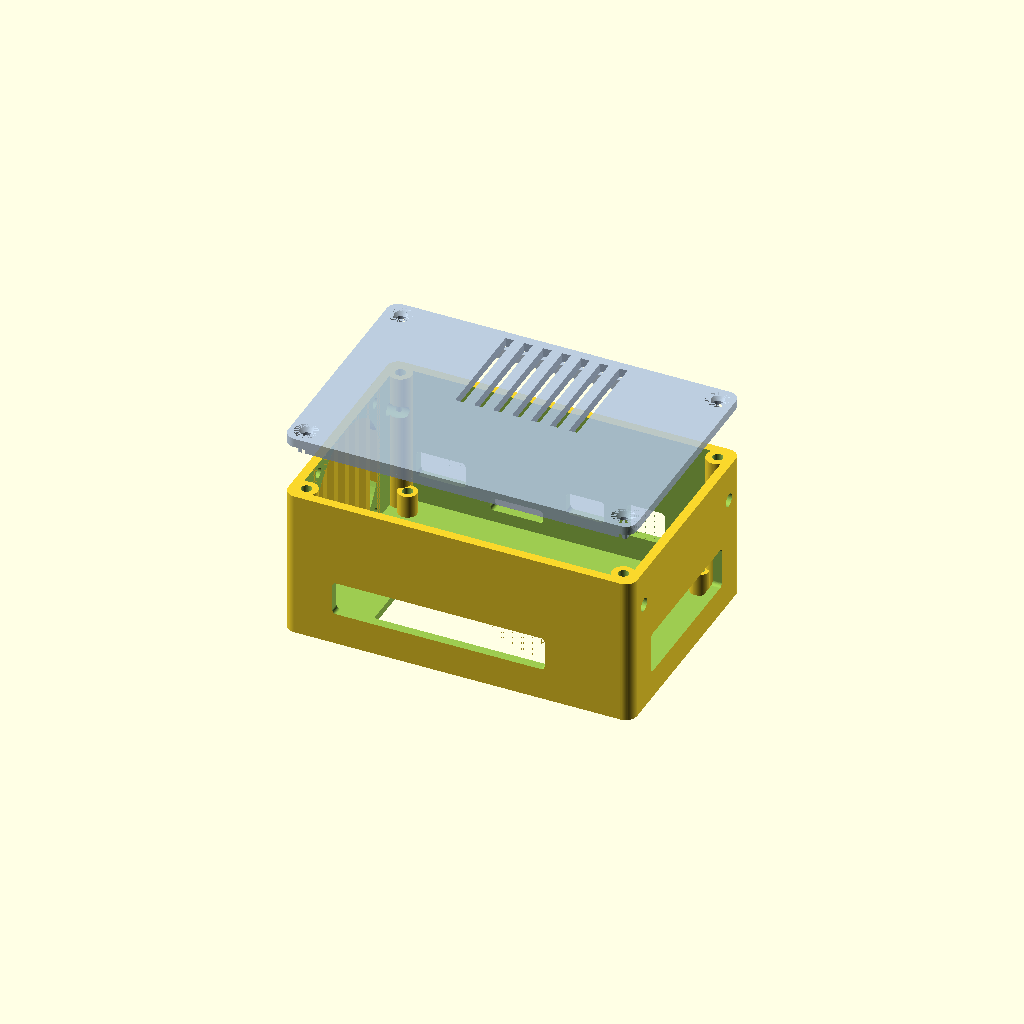
Cell 1: the model at its default parameters.
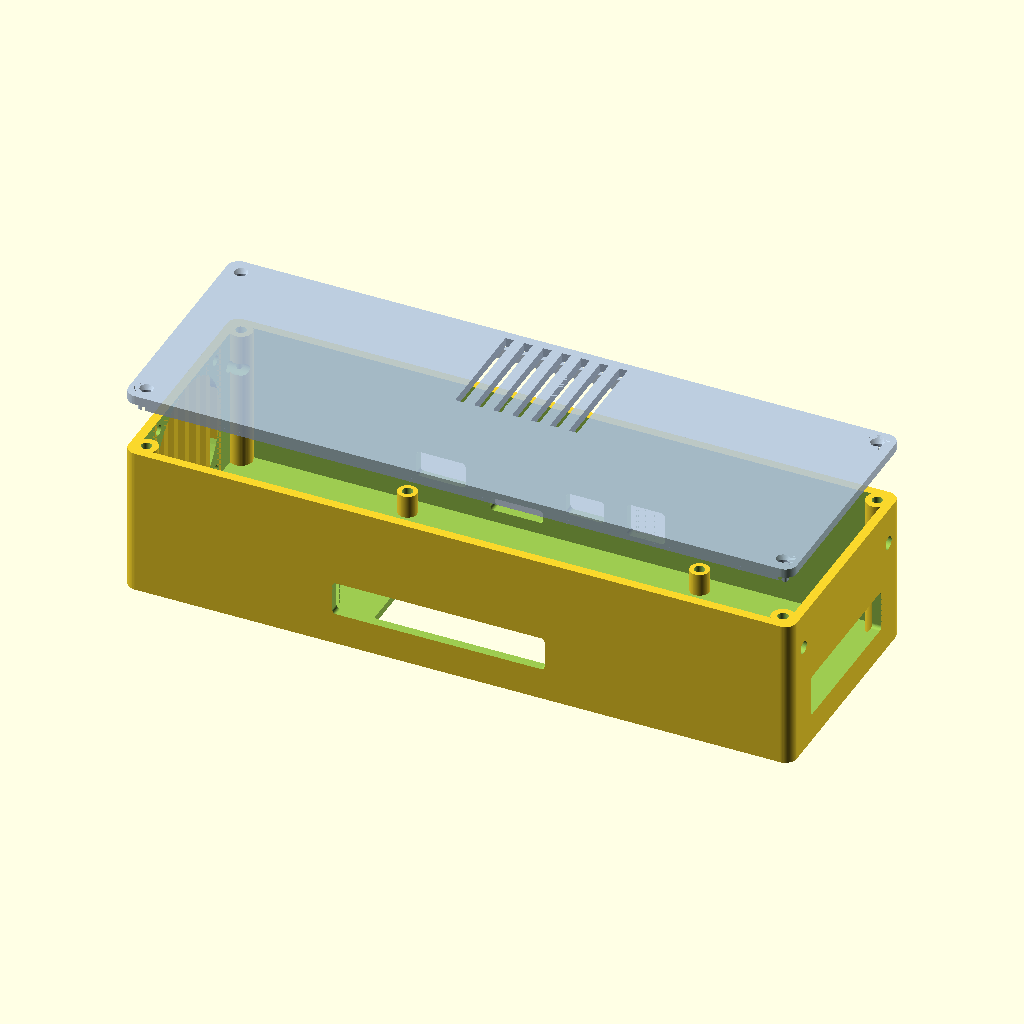
Cell 2: PCB_L = 168.4 (everything else at default).
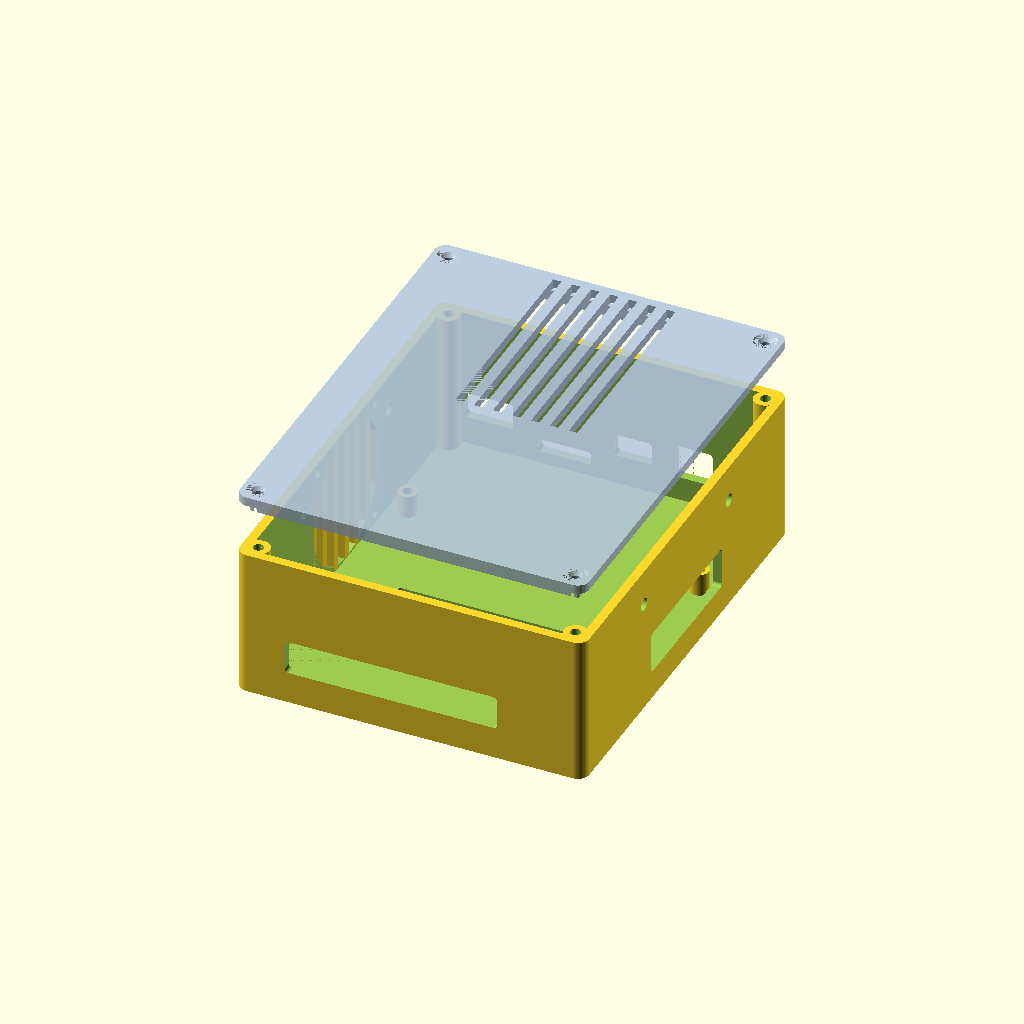
Cell 3: the same model with PCB_W = 108.
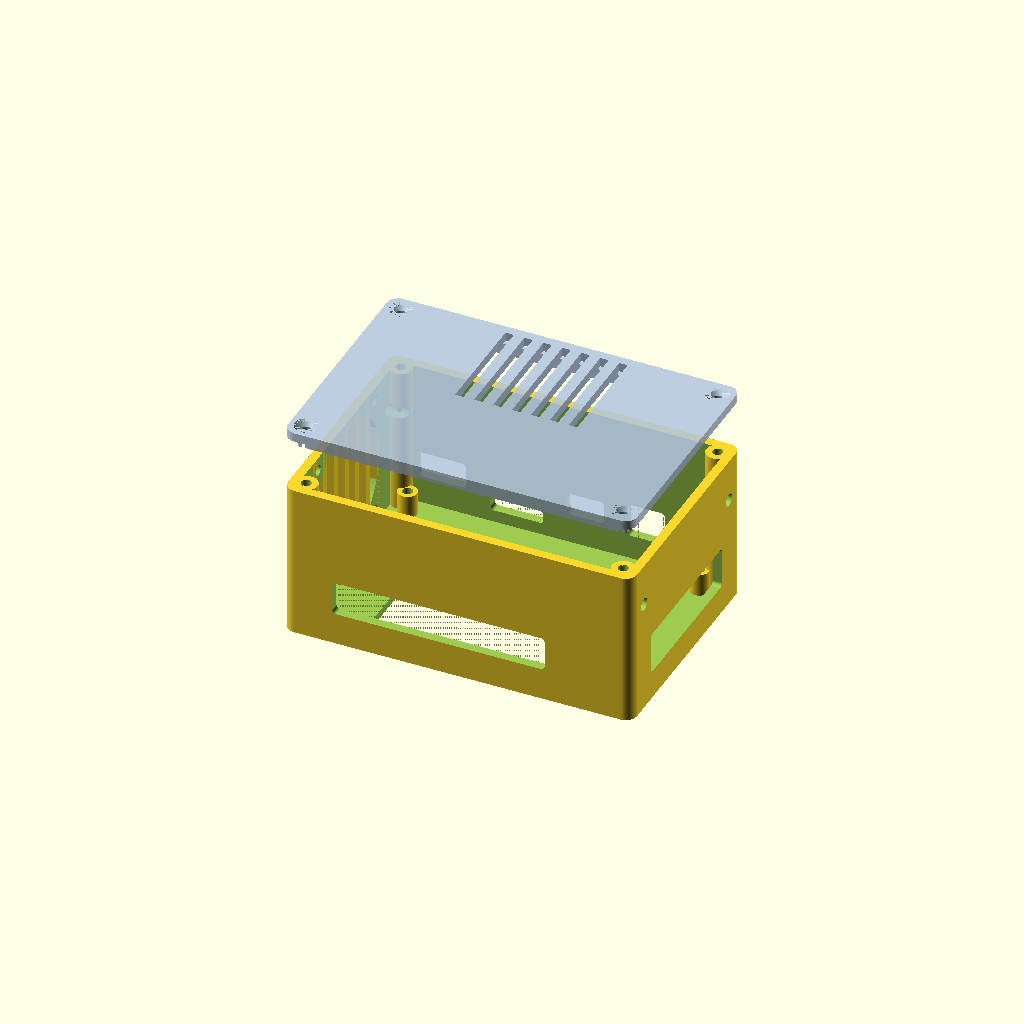
Cell 4: PCB_T = 3.2 (everything else at default).
All cells are drawn from one camera (rotation 55°, 0°, 25°, orthographic, colour scheme Cornfield), so only the parameter changes between them.
Source of the model, cad/k10_enclosure.scad:
// ============================================================================
//  k10_enclosure.scad — Caja para la placa de la EasyThreed K10 (GD32F303)
//  Usa lib/enclosure_lib.scad. Unidades: mm.  Imprimible en K9 (<=100mm), PETG.
//  Sistema: 12 V / 60 W (confirmado por specs del producto).
//
//  ⚠️ COTAS ESTIMADAS de las fotos del reversing — VERIFICA con calibre y ajusta
//     PCB_*, posiciones de PUERTOS y de la VENTANA DE BOTONES (TODO-MEDIR).
//
//  Orientación del PCB (componentes hacia ARRIBA / tapa; botones hacia ABAJO / suelo):
//    - Borde TRASERO  (-Y): 4 conectores de motor (X/Y/Z/Extrusor)
//    - Borde IZQUIERDO(-X): jack DC 12V + USB-C (entradas de alimentación)
//    - Borde DERECHO  (+X): mazo del cabezal (HE calefactor + termistor + fan)
//    - Borde FRONTAL  (+Y): ranura microSD + ventilador de refrigeración (40mm)
//    - SUELO          (-Z): ventana de acceso a los botones (S3-S8 + botón ▲)
//    - TAPA           (+Z): rejilla de ventilación
// ============================================================================

include <lib/enclosure_lib.scad>

// -------- Render: "body" | "lid" | "assembly" --------
part = "assembly";

// -------- Parámetros de la placa K10 --------
// Medidos por FOTOGRAMETRÍA (escala anclada al MCU GD32F303 LQFP48 = 7.0 mm,
// verificado contando pines). Ver reference/medidas-fotogrametria.md.
PCB_L      = 84.2;   // MEDIDO con calibre
PCB_W      = 54.0;   // MEDIDO con calibre
PCB_T      = 1.6;    // MEDIDO
COMP_H     = 30;     // alto libre sobre el PCB: componente más alto = 10mm (medido)
                     //    + ~20mm de ventilación. Fijado a 30 mm (pedido del usuario).
// Patrón de agujeros: 4 esquinas, Ø3 mm, 77 x 47 mm centro-a-centro (MEDIDO con calibre).
HOLE_DX    = 38.5;   // = 77/2
HOLE_DY    = 23.5;   // = 47/2

// -------- Botones del reverso (TODO-MEDIR posiciones) --------
// La cara de soldadura lleva 8 botones: S3/S4 (lat. derecho), S5-S8 (fila inferior)
// y un botón redondo grande ▲ (play/imprimir). Sobresalen ~5mm del PCB hacia el suelo.
// En modo Klipper estos botones quedan INACTIVOS, pero se les deja holgura (no aplastar)
// y una ventana de acceso opcional por si usas el firmware Marlin de fábrica.
BTN_CLEAR    = 6;       // holgura bajo el PCB para el cuerpo de los botones (>= su altura)
BTN_ACCESS   = true;    // abrir ventana en el suelo para alcanzar los botones
BTN_WIN      = [54, 16];// TODO-MEDIR: [ancho, fondo] de la ventana del cluster inferior
BTN_WIN_OFF  = [0, -14];// TODO-MEDIR: desplazamiento [x,y] del centro de la ventana
FEET         = false;   // pies para levantar la caja (acceso a botones); false = mejor adhesión PETG
FEET_H       = 6;

// -------- Parámetros de caja --------
WALL       = 2.4;
FLOOR      = 2.0;
RAD        = 3;
SIDE_GAP   = 1.5;    // holgura lateral PCB<->pared
STANDOFF_H = max(4, BTN_CLEAR);   // separa el PCB del suelo (holgura para botones)
FAN        = 40;     // ventilador PC: 40/50/60 (40 cabe de sobra)
CHAMFER    = 0;      // chaflán inferior (0 = recto; usa brim en el slicer para PETG)

// Interior derivado
IL = PCB_L + 2*SIDE_GAP;
IW = PCB_W + 2*SIDE_GAP;
IH = STANDOFF_H + PCB_T + COMP_H;     // alto interior libre
INNER = [IL, IW, IH];
PCB_Z = FLOOR + STANDOFF_H;           // cota de la cara inferior del PCB

PCB_HOLES = [[-HOLE_DX,-HOLE_DY],[HOLE_DX,-HOLE_DY],[HOLE_DX,HOLE_DY],[-HOLE_DX,HOLE_DY]];

// ============================================================================
//  Cuerpo
// ============================================================================
// Orientación (vista cenital, componentes hacia la tapa):
//   +Y (back)  = 4 conectores de motor (X/Y/Z/Extrusor)
//   +X (right) = mazo VIN + FAN + HE(calefactor) + TH(termistor)
//   +Y... front (-Y... ojo: port_rect "front" = +Y. Aquí "front" lo uso como
//   el borde de usuario): microSD + USB-C(PD) + jack DC
//   -X (left)  = ventilador de refrigeración (sopla a través del PCB)
// Posiciones (pos, mm desde el centro del borde) medidas por fotogrametría
// (motores y microSD: confianza alta; USB-C/DC: aprox., afinar con calibre).
module k10_body() {
    fan_z   = FLOOR + IH*0.5;          // centro del ventilador (cara izquierda -X)
    cable_z = PCB_Z + 5;               // altura de salida de los mazos (nivel conectores)

    union() {
        difference() {
            // PCB montado por TORNILLO en sus 4 agujeros (patrón 77x47 mm, Ø3, medido)
            enclosure_body(INNER, wall=WALL, floor=FLOOR, rad=RAD,
                           pcb_holes=PCB_HOLES, standoff_h=STANDOFF_H,
                           lid_boss_mode="tap", chamfer_bottom=CHAMFER);

            // Ventilador de refrigeración en la cara IZQUIERDA (-X)
            translate([-IL/2-WALL/2, 0, fan_z]) rotate([0,0,90]) fan_cutout(FAN, WALL);

            // --- PUERTOS por borde ---
            // BACK (-Y... port_rect "back"): 4 motores en mazo ancho (x: -27,-11,+2,+16)
            port_rect(INNER, WALL, "back",  56, 9, pos=-5, zc=cable_z);
            // RIGHT (+X): mazo del cabezal/potencia VIN+FAN+HE+TH (apilados en Y)
            port_rect(INNER, WALL, "right", 40, 11, pos=0, zc=cable_z);
            // FRONT (+Y): microSD + USB-C(PD) + jack DC (cara de usuario)
            port_rect(INNER, WALL, "front", 14, 3.5, pos=-12, zc=PCB_Z-1);  // microSD
            port_rect(INNER, WALL, "front", 10, 6,   pos=+6,  zc=cable_z);   // USB-C (PD)
            port_rect(INNER, WALL, "front", 10, 9,   pos=+22, zc=cable_z);   // jack DC 12V
            // USB INDEPENDIENTE (Klipper + 5V): conector USB separado para
            // datos (D+/D- a PA12/PA11) y alimentar el MCU por 5V (a VIN del AMS1117).
            port_rect(INNER, WALL, "front", 13, 7,   pos=-32, zc=cable_z);   // USB extra

            // --- VENTANA DE ACCESO A BOTONES en el suelo ---
            if (BTN_ACCESS)
                translate([BTN_WIN_OFF[0], BTN_WIN_OFF[1], -EPS])
                    linear_extrude(FLOOR+2*EPS)
                        offset(r=1) square([BTN_WIN[0]-2, BTN_WIN[1]-2], center=true);

            // --- ACOPLAMIENTO lateral con otras cajas (tornillo+tuerca M3) ---
            couple_holes(INNER, WALL);
        }
        // rejilla del ventilador (cara izquierda)
        translate([-IL/2-WALL/2, 0, fan_z]) rotate([0,0,90]) fan_grille(FAN, WALL);

        // pies opcionales (para alcanzar los botones por debajo)
        if (FEET)
            for (sx=[-1,1], sy=[-1,1])
                translate([sx*(IL/2-4), sy*(IW/2-4), -FEET_H])
                    cylinder(d=8, h=FEET_H+EPS);
    }
}

// ============================================================================
//  Render
// ============================================================================
// PCB montado por tornillo en los 4 agujeros -> la tapa ya no necesita postes de sujeción
if (part=="body")  k10_body();
if (part=="lid")
    enclosure_lid(INNER, wall=WALL, rad=RAD, thick=2.4, vents=true);
if (part=="assembly") {
    k10_body();
    color("LightSteelBlue", 0.85)
        translate([0,0, FLOOR+IH+2.4 + 12])
            enclosure_lid(INNER, wall=WALL, rad=RAD, thick=2.4, vents=true);
}
Parameter table extracted from the source (name, type, default, range or options):
part: string, default "assembly"
PCB_L: number, default 84.2
PCB_W: number, default 54
PCB_T: number, default 1.6
COMP_H: number, default 30
HOLE_DX: number, default 38.5
HOLE_DY: number, default 23.5
BTN_CLEAR: number, default 6
BTN_ACCESS: bool, default true
BTN_WIN: vector, default [54, 16]
BTN_WIN_OFF: vector, default [0, -14]
FEET: bool, default false
FEET_H: number, default 6
WALL: number, default 2.4
FLOOR: number, default 2
RAD: number, default 3
SIDE_GAP: number, default 1.5
FAN: number, default 40
CHAMFER: number, default 0
